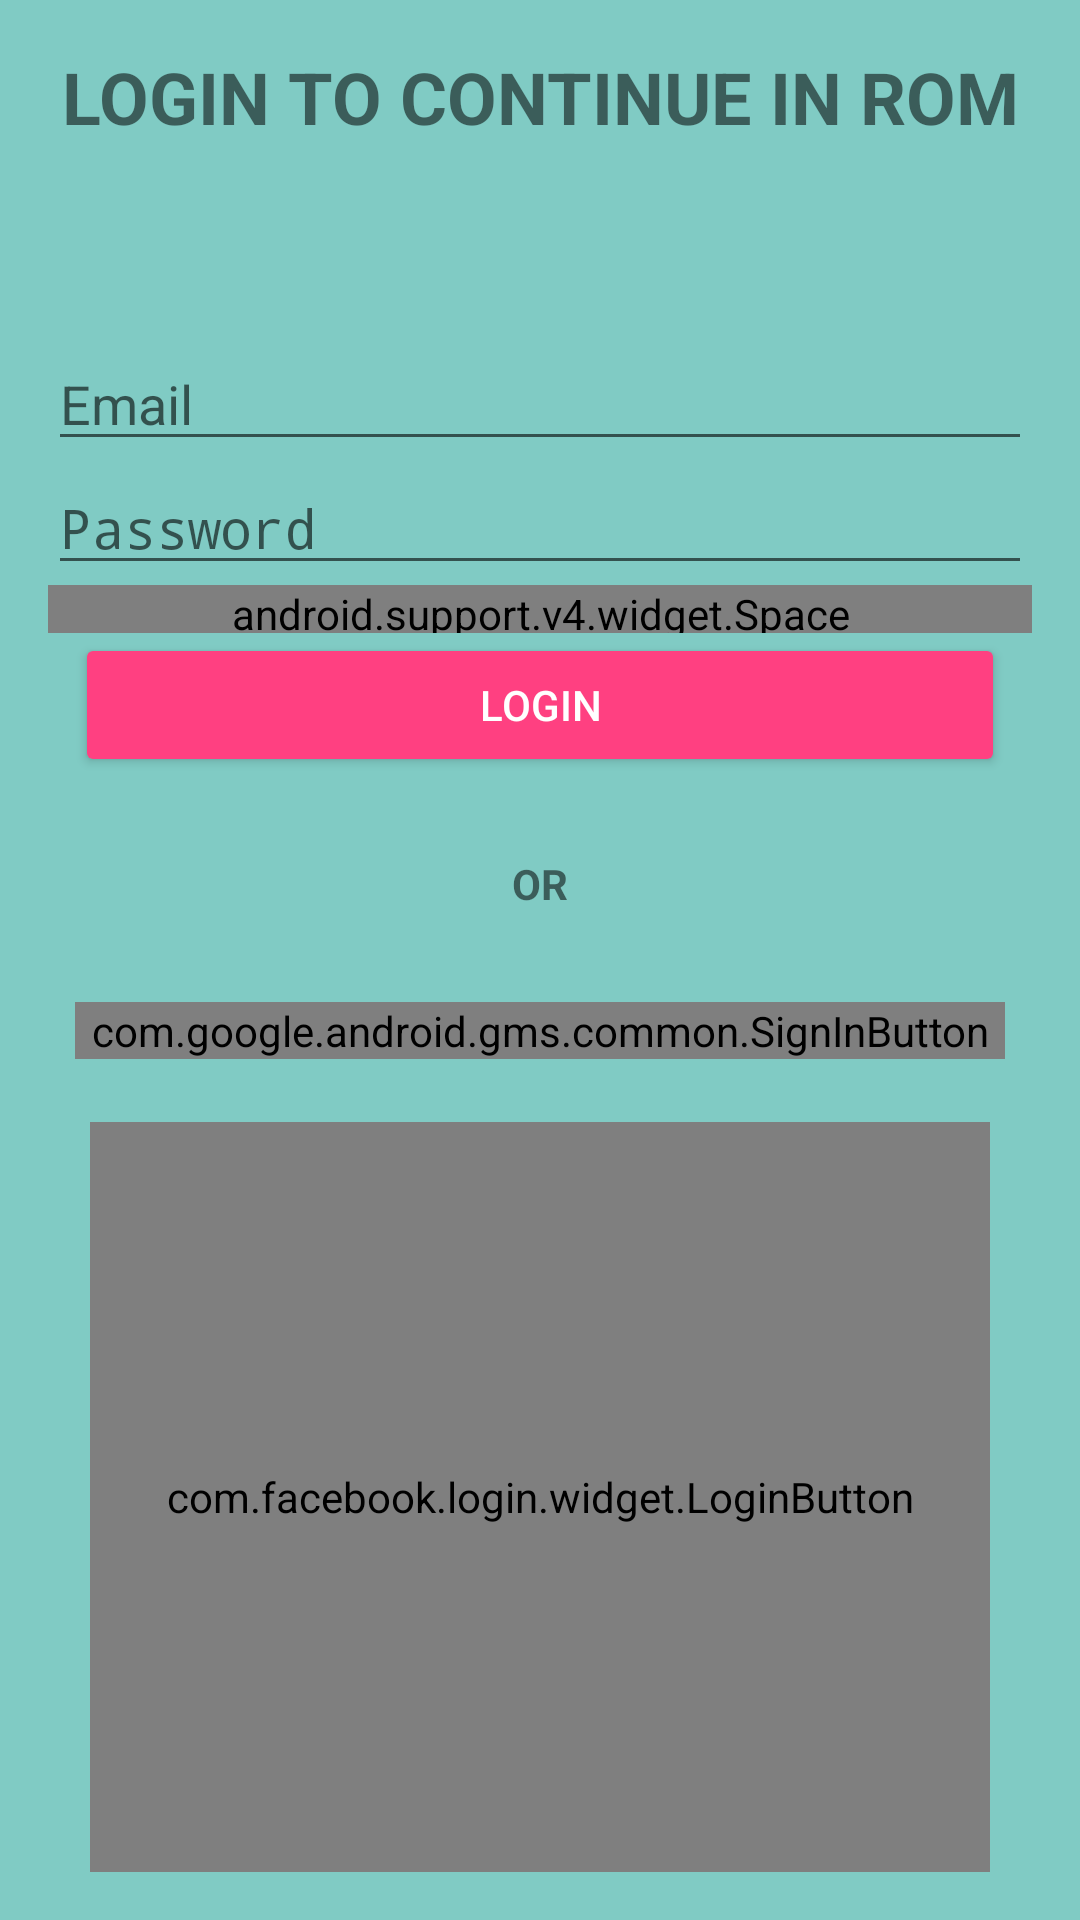

Android layout source for this screen:
<!-- AndroidManifest.xml: activity theme AppTheme.NoActionBar -->
<!-- res/layout/fragment_login.xml -->
<?xml version="1.0" encoding="utf-8"?>
<LinearLayout xmlns:android="http://schemas.android.com/apk/res/android"
    xmlns:app="http://schemas.android.com/apk/res-auto"
    android:layout_width="match_parent"
    android:layout_height="match_parent"
    android:background="@color/teal_200"
    android:orientation="vertical"
    android:padding="@dimen/padding_avg">

    <TextView
        android:id="@+id/tv"
        android:layout_width="match_parent"
        android:layout_height="wrap_content"
        android:text="Login to Continue in ROM"
        android:textAlignment="center"
        android:textAllCaps="true"
        android:textSize="24sp"
        android:textStyle="bold" />

    <Space
        android:layout_width="match_parent"
        android:layout_height="64dp" />

    <EditText
        android:id="@+id/edit_text_email_id"
        android:layout_width="match_parent"
        android:layout_height="wrap_content"
        android:hint="Email"
        android:inputType="textEmailAddress" />

    <EditText
        android:id="@+id/edit_text_password"
        android:layout_width="match_parent"
        android:layout_height="wrap_content"
        android:hint="Password"
        android:inputType="textPassword" />

    <android.support.v4.widget.Space
        android:layout_width="match_parent"
        android:layout_height="@dimen/space_avg" />

    <RelativeLayout
        android:layout_width="match_parent"
        android:layout_height="match_parent">

        <Button
            android:id="@+id/button_login"
            style="@style/Widget.AppCompat.Button.Colored"
            android:layout_width="310dp"
            android:layout_height="wrap_content"
            android:layout_alignEnd="@+id/btnGoogle"
            android:layout_alignParentTop="true"
            android:layout_alignRight="@+id/btnGoogle"
            android:text="Login" />

        <Button
            android:id="@+id/button_register"
            style="?attr/borderlessButtonStyle"
            android:layout_width="wrap_content"
            android:layout_height="wrap_content"
            android:layout_alignParentBottom="true"
            android:layout_centerHorizontal="true"
            android:text="@string/login_register" />

        <com.google.android.gms.common.SignInButton
            android:id="@+id/btnGoogle"
            android:layout_width="310dp"
            android:layout_height="wrap_content"
            android:layout_below="@+id/textView3"
            android:layout_centerHorizontal="true"
            android:layout_marginTop="30dp" />

        <com.facebook.login.widget.LoginButton
            android:id="@+id/btnFbLogin"
            android:layout_width="300dp"
            android:layout_height="match_parent"
            android:layout_below="@+id/btnGoogle"
            android:layout_centerHorizontal="true"
            android:layout_marginTop="21dp" />

        <TextView
            android:id="@+id/textView3"
            android:layout_width="wrap_content"
            android:layout_height="wrap_content"
            android:layout_below="@+id/button_login"
            android:layout_centerHorizontal="true"
            android:layout_marginTop="26dp"
            android:text="OR"
            android:textAllCaps="true"
            android:textStyle="bold" />

    </RelativeLayout>

</LinearLayout>
<!-- resources referenced by this layout -->
<resources>
  <color name="teal_200">#80cbc4</color>
  <dimen name="padding_avg">16dp</dimen>
  <dimen name="space_avg">16dp</dimen>
  <string name="login_register">New user, tap here to register !</string>
  <style name="AppTheme.NoActionBar">
          <item name="windowActionBar">false</item>
          <item name="windowNoTitle">true</item>
      </style>
</resources>
